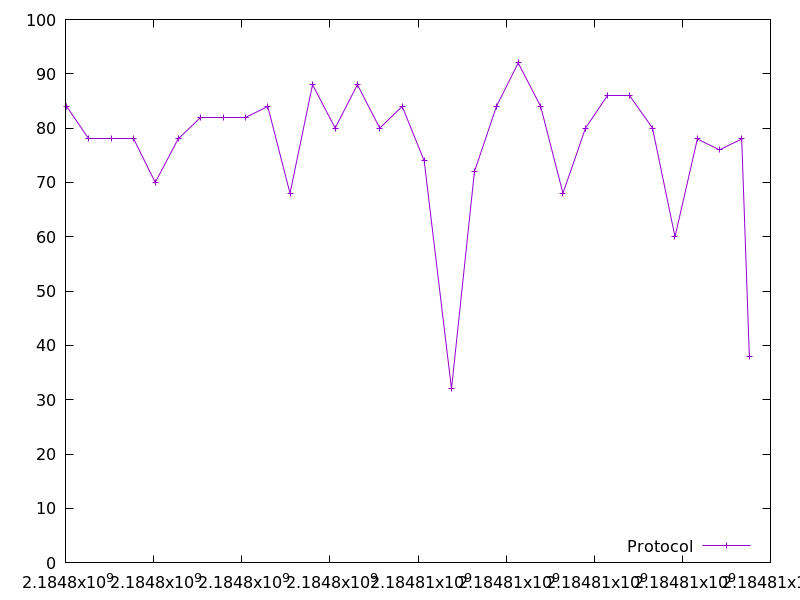

Data behind this chart, as committed beside it:
2184798025.650298, 84.0
2184798531, 78.0
2184799041, 78.0
2184799552, 78.0
2184800037, 70.0
2184800555, 78.0
2184801066, 82.0
2184801577, 82.0
2184802080, 82.0
2184802590, 84.0
2184803095, 68.0
2184803607, 88.0
2184804121, 80.0
2184804625, 88.0
2184805132, 80.0
2184805642, 84.0
2184806140, 74.0
2184806760, 32.0
2184807281, 72.0
2184807781, 84.0
2184808275, 92.0
2184808784, 84.0
2184809290, 68.0
2184809802, 80.0
2184810310, 86.0
2184810809, 86.0
2184811323, 80.0
2184811833, 60.0
2184812341, 78.0
2184812840, 76.0
2184813348, 78.0
2184813521, 38.0
